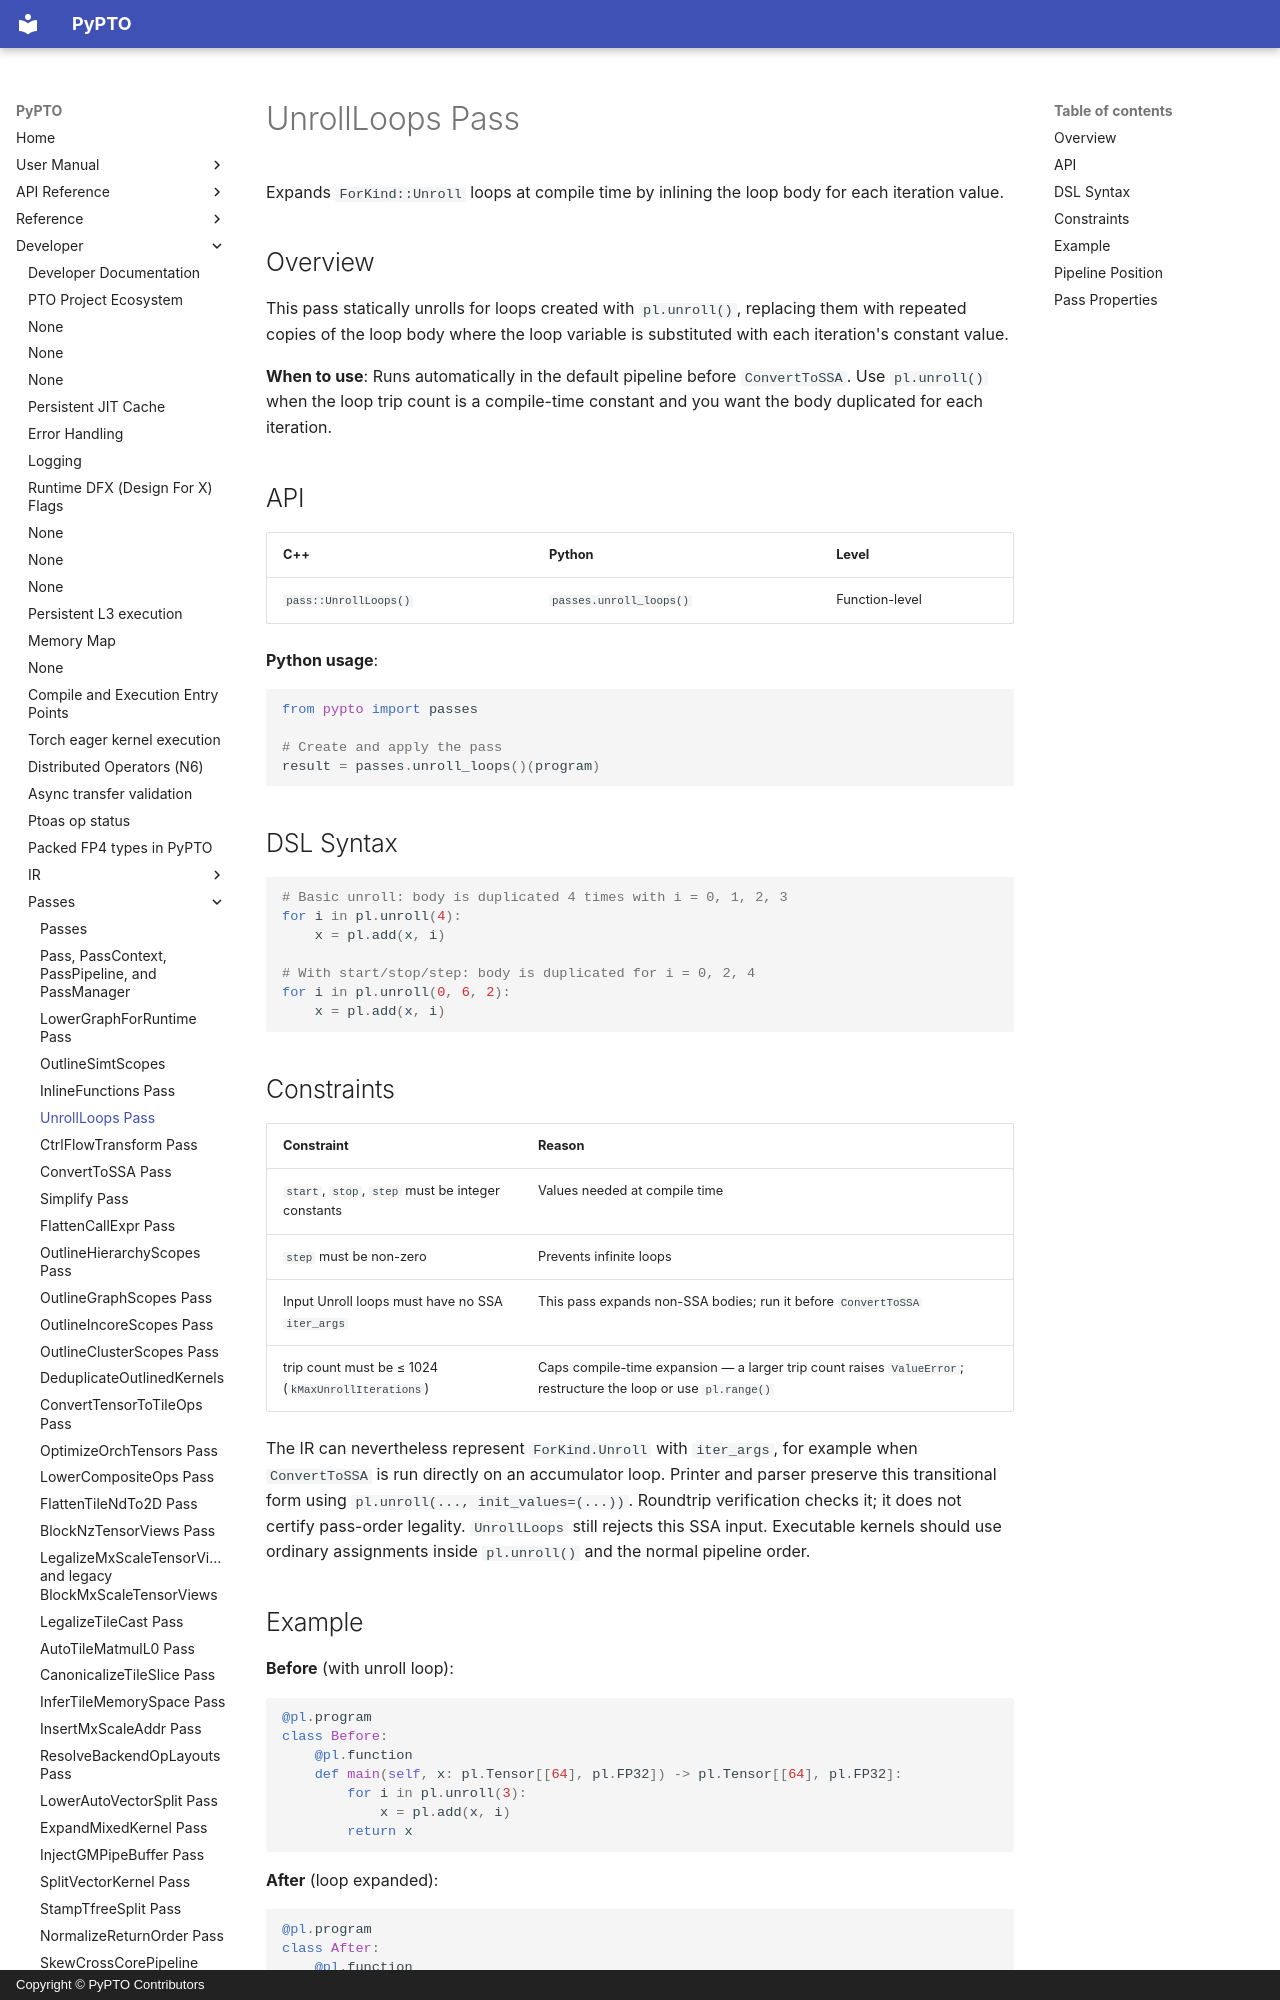

repository: hw-native-sys/pypto · page: en/dev/passes/03-unroll_loops/index.html · generator: mkdocs · copyright: Copyright © PyPTO Contributors

# UnrollLoops Pass

Expands `ForKind::Unroll` loops at compile time by inlining the loop body for each iteration value.

## Overview

This pass statically unrolls for loops created with `pl.unroll()`, replacing them with repeated copies of the loop body where the loop variable is substituted with each iteration's constant value.

**When to use**: Runs automatically in the default pipeline before `ConvertToSSA`. Use `pl.unroll()` when the loop trip count is a compile-time constant and you want the body duplicated for each iteration.

## API

| C++ | Python | Level |
| --- | ------ | ----- |
| `pass::UnrollLoops()` | `passes.unroll_loops()` | Function-level |

**Python usage**:

```python
from pypto import passes

# Create and apply the pass
result = passes.unroll_loops()(program)
```

## DSL Syntax

```python
# Basic unroll: body is duplicated 4 times with i = 0, 1, 2, 3
for i in pl.unroll(4):
    x = pl.add(x, i)

# With start/stop/step: body is duplicated for i = 0, 2, 4
for i in pl.unroll(0, 6, 2):
    x = pl.add(x, i)
```
